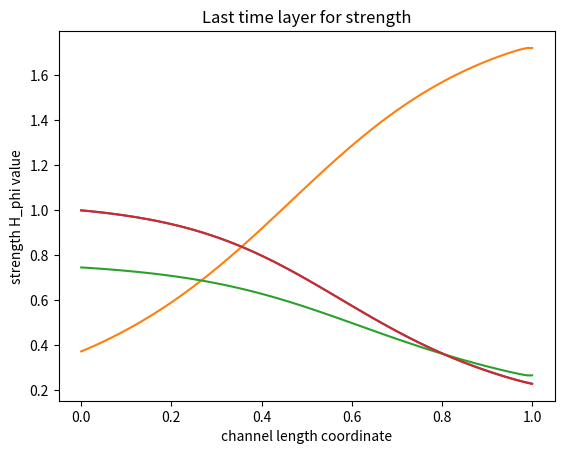

Reproduce this figure in Python.
# all quantities are dimensionless

import matplotlib.pyplot as plt
import numpy as np

# mesh options

I_max = 100
N_max = 1000

# u = {rho*S, rho*v*S, rho*energy*S, H_phi*S}
# g(u) = {0, -S*d/dz(p + H_phi^2 / 2), -p*d/dz(v*S), 0}

# u_mesh_1 for rho*S, u_mesh_2 for rho*v*S, u_mesh_3 for rho*energy*S, u_mesh_4 for H_phi*S

u_td_1 = np.zeros((N_max + 1, I_max + 1))
u_td_2 = np.zeros((N_max + 1, I_max + 1))
u_td_3 = np.zeros((N_max + 1, I_max + 1))
u_td_4 = np.zeros((N_max + 1, I_max + 1))

u_ad_1 = np.zeros((N_max + 1, I_max + 1))
u_ad_2 = np.zeros((N_max + 1, I_max + 1))
u_ad_3 = np.zeros((N_max + 1, I_max + 1))
u_ad_4 = np.zeros((N_max + 1, I_max + 1))

# constants

k = 0.5
gamma = 1.67
beta = 1
mu_0 = 0.7

# constants on current layer

mu_left = np.zeros(I_max + 1)
mu_right = np.zeros(I_max + 1)
C_left = np.zeros(I_max + 1)
C_0 = np.zeros(I_max + 1)
C_right = np.zeros(I_max + 1)

mu_ad_left = np.zeros(I_max + 1)
mu_ad_right = np.zeros(I_max + 1)

# create meshes for parameters of problem

rho_mesh = np.zeros(I_max + 1)
v_mesh = np.zeros(I_max + 1)
e_mesh = np.zeros(I_max + 1)
p_mesh = np.zeros(I_max + 1)
H_phi_mesh = np.zeros(I_max + 1)
S_mesh = np.zeros(I_max + 1)

# initial condition

rho_0 = 1
v_0 = 0.1
e_0 = beta / (2 * (gamma - 1))
p_0 = beta / 2 * rho_0 ** gamma

# grid steps

h = 1 / I_max
tau = k * h / (2 * mu_0 + v_0)

# filling meshes for parameters

for i in range(I_max + 1):
    rho_mesh[i] = rho_0
    v_mesh[i] = v_0
    e_mesh[i] = e_0
    p_mesh[i] = p_0
    H_phi_mesh[i] = 1 - 0.9 * i * h
    S_mesh[i] = 2 * (i * h - 0.5) ** 2 + 0.5

# filling meshes for u

for i in range(I_max + 1):
    u_td_1[0, i] = rho_mesh[i] * S_mesh[i]
    u_td_2[0, i] = rho_mesh[i] * v_mesh[i] * S_mesh[i]
    u_td_3[0, i] = rho_mesh[i] * e_mesh[i] * S_mesh[i]
    u_td_4[0, i] = H_phi_mesh[i] * S_mesh[i]

    u_ad_1[0, i] = rho_mesh[i] * S_mesh[i]
    u_ad_2[0, i] = rho_mesh[i] * v_mesh[i] * S_mesh[i]
    u_ad_3[0, i] = rho_mesh[i] * e_mesh[i] * S_mesh[i]
    u_ad_4[0, i] = H_phi_mesh[i] * S_mesh[i]

# evolution in time

for n in range(N_max):

    # left boundary condition for current layer

    rho_mesh[0] = 1
    v_mesh[0] = u_td_2[n, 1] / (rho_mesh[0] * S_mesh[0])
    e_mesh[0] = beta / (2 * (gamma - 1))
    H_phi_mesh[0] = 1

    u_td_1[n + 1, 0] = rho_mesh[0] * S_mesh[0]
    u_td_2[n + 1, 0] = rho_mesh[0] * v_mesh[0] * S_mesh[0]
    u_td_3[n + 1, 0] = rho_mesh[0] * e_mesh[0] * S_mesh[0]
    u_td_4[n + 1, 0] = H_phi_mesh[0] * S_mesh[0]

    u_ad_1[n + 1, 0] = rho_mesh[0] * S_mesh[0]
    u_ad_2[n + 1, 0] = rho_mesh[0] * v_mesh[0] * S_mesh[0]
    u_ad_3[n + 1, 0] = rho_mesh[0] * e_mesh[0] * S_mesh[0]
    u_ad_4[n + 1, 0] = H_phi_mesh[0] * S_mesh[0]

    # constants for current layer

    for i in range(1, I_max):
        mu_left[i] = mu_0 + (abs(v_mesh[i - 1]) + abs(v_mesh[i])) / 4
        mu_right[i] = mu_0 + (abs(v_mesh[i]) + abs(v_mesh[i + 1])) / 4
        C_left[i] = tau / h * (v_mesh[i - 1] + v_mesh[i]) / 4 + tau / h * mu_left[i]
        C_0[i] = 1 - tau / h * (v_mesh[i + 1] - v_mesh[i - 1]) / 4 - tau / h * (mu_left[i] + mu_right[i])
        C_right[i] = - tau / h * (v_mesh[i] + v_mesh[i + 1]) / 4 + tau / h * mu_right[i]

        mu_ad_left[i] = mu_left[i] - abs(v_mesh[i - 1] + v_mesh[i]) / 4
        mu_ad_right[i] = mu_right[i] - abs(v_mesh[i] + v_mesh[i + 1]) / 4

    # filling central points of grid

    for i in range(1, I_max):
        u_td_1[n + 1, i] = C_left[i] * u_td_1[n, i - 1] + C_0[i] * u_td_1[n, i] + C_right[i] * u_td_1[n, i + 1]

        u_td_2[n + 1, i] = C_left[i] * u_td_2[n, i - 1] + C_0[i] * u_td_2[n, i] + \
                             C_right[i] * u_td_2[n, i + 1] - tau / (2 * h) * (p_mesh[i + 1] - p_mesh[i - 1] +
                                                                                H_phi_mesh[i + 1] ** 2 / 2 -
                                                                                H_phi_mesh[i - 1] ** 2 / 2) * S_mesh[i]

        u_td_3[n + 1, i] = C_left[i] * u_td_3[n, i - 1] + C_0[i] * u_td_3[n, i] + \
                             C_right[i] * u_td_3[n, i + 1] - \
                             tau / (2 * h) * p_mesh[i] * (v_mesh[i + 1] * S_mesh[i + 1] - v_mesh[i - 1] * S_mesh[i - 1])

        u_td_4[n + 1, i] = C_left[i] * u_td_4[n, i - 1] + C_0[i] * u_td_4[n, i] + C_right[i] * u_td_4[n, i + 1]

    # right boundary condition for current layer

    u_td_1[n + 1, I_max] = u_td_1[n + 1, I_max - 1]
    u_td_2[n + 1, I_max] = u_td_2[n + 1, I_max - 1]
    u_td_3[n + 1, I_max] = u_td_3[n + 1, I_max - 1]
    u_td_4[n + 1, I_max] = u_td_4[n + 1, I_max - 1]

    # filling meshes for antidiffusion

    for i in range(1, I_max):
        u_ad_1[n + 1, i] = u_td_1[n + 1, i] * (1 + tau / h * (mu_ad_right[i] + mu_ad_left[i])) -\
                           tau / h * (mu_ad_right[i] * u_td_1[n + 1, i + 1] + mu_ad_left[i] * u_td_1[n + 1, i - 1])

        u_ad_2[n + 1, i] = u_td_2[n + 1, i] * (1 + tau / h * (mu_ad_right[i] + mu_ad_left[i])) - \
                           tau / h * (mu_ad_right[i] * u_td_2[n + 1, i + 1] + mu_ad_left[i] * u_td_2[n + 1, i - 1])

        u_ad_3[n + 1, i] = u_td_3[n + 1, i] * (1 + tau / h * (mu_ad_right[i] + mu_ad_left[i])) - \
                           tau / h * (mu_ad_right[i] * u_td_3[n + 1, i + 1] + mu_ad_left[i] * u_td_3[n + 1, i - 1])

        u_ad_4[n + 1, i] = u_td_4[n + 1, i] * (1 + tau / h * (mu_ad_right[i] + mu_ad_left[i])) - \
                           tau / h * (mu_ad_right[i] * u_td_4[n + 1, i + 1] + mu_ad_left[i] * u_td_4[n + 1, i - 1])

    # right boundary condition for current layer for antidiffusion part

    u_ad_1[n + 1, I_max] = u_td_1[n + 1, I_max - 1]
    u_ad_2[n + 1, I_max] = u_td_2[n + 1, I_max - 1]
    u_ad_3[n + 1, I_max] = u_td_3[n + 1, I_max - 1]
    u_ad_4[n + 1, I_max] = u_td_4[n + 1, I_max - 1]

    # update parameters of problem

    for i in range(I_max + 1):
        rho_mesh[i] = u_ad_1[n + 1, i] / S_mesh[i]
        v_mesh[i] = u_ad_2[n + 1, i] / u_ad_1[n + 1, i]
        e_mesh[i] = u_ad_3[n + 1, i] / u_ad_1[n + 1, i]
        p_mesh[i] = beta / 2 * rho_mesh[i] ** gamma
        H_phi_mesh[i] = u_ad_4[n + 1, i] / S_mesh[i]

    # update tau

    tau = k * h / (2 * mu_0 + np.max(v_mesh))

# checkout

x_lst = np.zeros(I_max + 1)
y_lst = np.zeros(I_max + 1)

for i in range(1, I_max + 1):
    x_lst[i] = x_lst[i - 1] + h

# enter the time layer for which you want to display the values
n = N_max

# for rho

for i in range(I_max + 1):
    y_lst[i] = u_ad_1[n, i] / S_mesh[i]

plt.title('Last time layer for rho')
plt.xlabel('channel length coordinate')
plt.ylabel('rho value')
plt.grid()
plt.plot(x_lst, y_lst)
plt.show()

# for v

for i in range(I_max + 1):
    y_lst[i] = u_ad_2[n, i] / u_ad_1[n, i]

plt.title('Last time layer for velocity')
plt.xlabel('channel length coordinate')
plt.ylabel('velocity value')
plt.grid()
plt.plot(x_lst, y_lst)
plt.show()

# for energy

for i in range(I_max + 1):
    y_lst[i] = u_ad_3[n, i] / u_ad_1[n, i]

plt.title('Last time layer for energy')
plt.xlabel('channel length coordinate')
plt.ylabel('energy value')
plt.grid()
plt.plot(x_lst, y_lst)
plt.show()

# for strength

for i in range(I_max + 1):
    y_lst[i] = u_ad_4[n, i] / S_mesh[i]

plt.title('Last time layer for strength')
plt.xlabel('channel length coordinate')
plt.ylabel('strength H_phi value')
plt.grid()
plt.plot(x_lst, y_lst)
plt.show()
